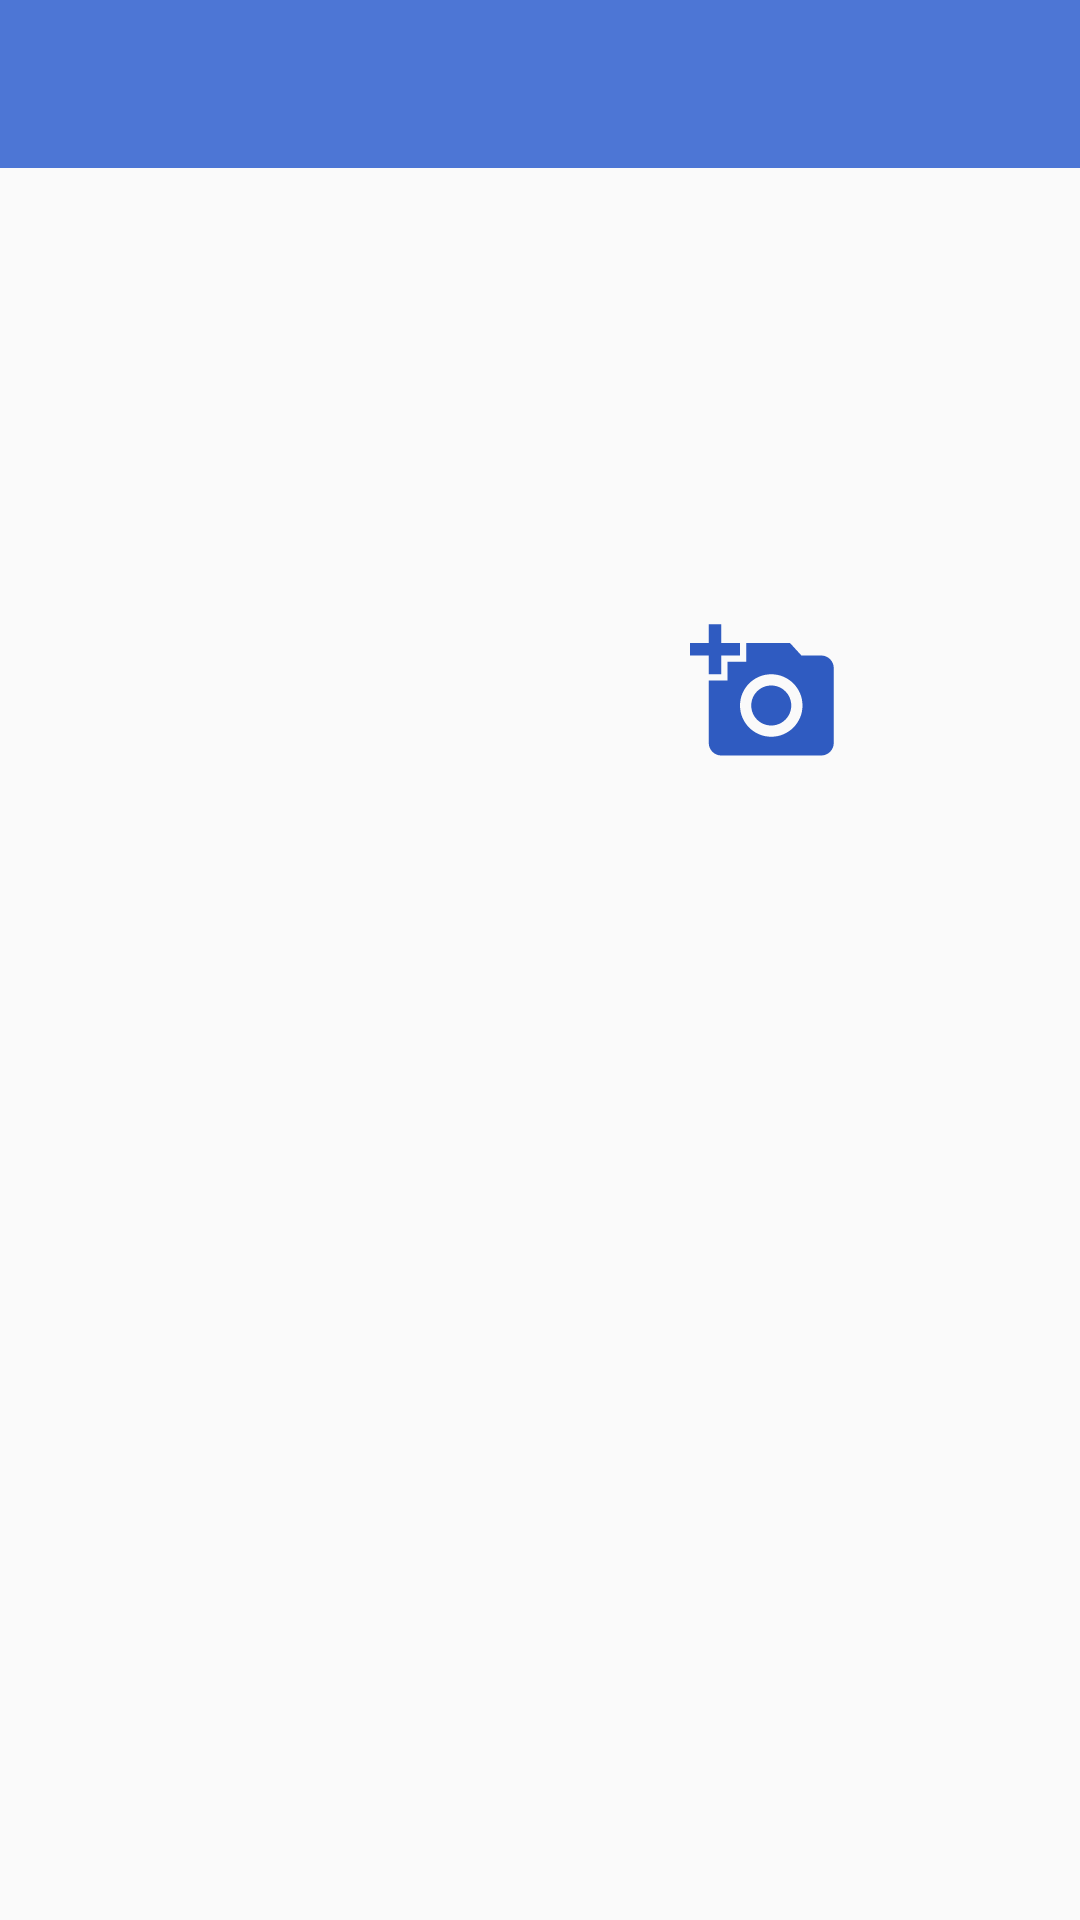

Produce the Android XML layout that renders to this screen, including the resource entries it uses.
<!-- AndroidManifest.xml: application theme Theme.Home_Doctor -->
<!-- res/layout/activity_add_photo.xml -->
<?xml version="1.0" encoding="utf-8"?>
<RelativeLayout xmlns:android="http://schemas.android.com/apk/res/android"
    xmlns:tools="http://schemas.android.com/tools"
    android:layout_width="match_parent"
    android:layout_height="match_parent"
    tools:context=".Add_Photo">

    <androidx.appcompat.widget.Toolbar
        android:id="@+id/add_photo_toolbar"
        android:layout_width="match_parent"
        android:layout_height="wrap_content"
        android:background="@color/my_blue"
        android:theme="@style/Theme.toolbar" />

    <LinearLayout
        android:layout_width="match_parent"
        android:layout_height="wrap_content"
        android:layout_below="@id/add_photo_toolbar"
        android:orientation="vertical">

        <RelativeLayout
            android:layout_width="200dp"
            android:layout_height="200dp"
            android:layout_gravity="center_horizontal">

            <ImageView
                android:id="@+id/photo"
                android:layout_width="match_parent"
                android:layout_height="match_parent"
                android:src="@drawable/ic_baseline_account_circle_24_black" />

            <ImageView
                android:layout_width="wrap_content"
                android:layout_height="wrap_content"
                android:layout_alignParentEnd="true"
                android:layout_alignParentBottom="true"
                android:backgroundTint="@color/empty"
                android:src="@drawable/ic_baseline_add_a_photo_24" />
        </RelativeLayout>
    </LinearLayout>



</RelativeLayout>
<!-- resources referenced by this layout -->
<resources>
  <color name="empty" />
  <color name="my_blue">#4D76D5</color>
  <!-- drawable ic_baseline_add_a_photo_24 (drawable) -->
  <vector android:height="50dp" android:tint="@color/blue"
      android:viewportHeight="24" android:viewportWidth="24"
      android:width="50dp" xmlns:android="http://schemas.android.com/apk/res/android">
      <path android:fillColor="@android:color/white" android:pathData="M3,4V1h2v3h3v2H5v3H3V6H0V4H3zM6,10V7h3V4h7l1.83,2H21c1.1,0 2,0.9 2,2v12c0,1.1 -0.9,2 -2,2H5c-1.1,0 -2,-0.9 -2,-2V10H6zM13,19c2.76,0 5,-2.24 5,-5s-2.24,-5 -5,-5s-5,2.24 -5,5S10.24,19 13,19zM9.8,14c0,1.77 1.43,3.2 3.2,3.2s3.2,-1.43 3.2,-3.2s-1.43,-3.2 -3.2,-3.2S9.8,12.23 9.8,14z"/>
  </vector>
  <style name="Theme.toolbar" parent="ThemeOverlay.AppCompat.Dark.ActionBar">
          <item name="android:colorBackground">@color/white</item>
          <item name="popupTheme">@style/ThemeOverlay.AppCompat.Light</item>
  
      </style>
  <style name="Theme.Home_Doctor" parent="Theme.AppCompat.Light.NoActionBar">
          
          <item name="colorPrimary">@color/blue</item>
          <item name="colorPrimaryVariant">@color/purple_700</item>
          <item name="colorOnPrimary">@color/red</item>
          
          <item name="colorSecondary">@color/my_blue</item>
          <item name="colorSecondaryVariant">@color/teal_700</item>
          <item name="colorOnSecondary">@color/black</item>
          <item name="android:alertDialogTheme">@style/AlertDialog_has_background</item>
          
          <item name="android:fragmentCloseEnterAnimation">@anim/rotate</item>
          <item name="android:windowEnterAnimation">@anim/rotate</item>
  
          Status bar color.
          <item name="android:statusBarColor" tools:targetApi="l">@color/blue</item>
  
          Customize your theme here.
      </style>
  <color name="blue">#2F5BC1</color>
  <color name="white">#FFFFFFFF</color>
  <color name="purple_700">#FF3700B3</color>
  <color name="red">#FF0000</color>
  <color name="teal_700">#FF018786</color>
  <color name="black">#FF000000</color>
  <style name="AlertDialog_has_background" parent="Theme.AppCompat.Light.Dialog.Alert">
          <item name="android:windowBackground">@drawable/rounded_rectangle_shape_white</item>
          <item name="android:textColor">@color/blue</item>
      </style>
</resources>
